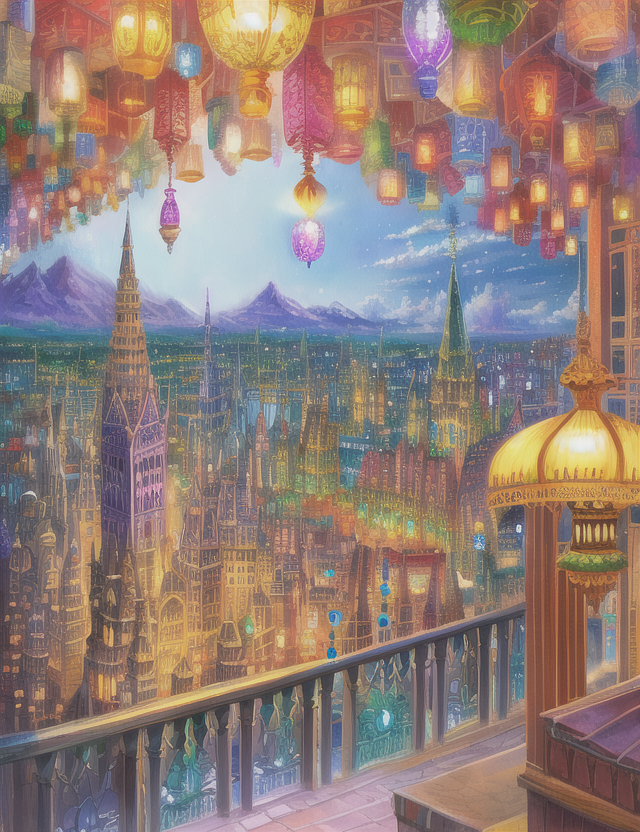
Generation parameters embedded in this image by AUTOMATIC1111 Stable Diffusion web UI or a fork of it (Forge, ...) (PNG 'parameters' text chunk):
4k,high quality,intricate,colorful, city, plateau, fantasy, oil_painting
Negative prompt: bad anatomy, extra digits, bad hands, ((extra limbs:1.2)), deformation, (((deformed))), disfigured, mutilated, smudged,
bad quality, horrible quality, worse quality, worst quality, ugly, normal quality, low res, error, missing, cropped, bad,
fused feet, fused fingers, bad quality hands, low res hands, worst quality hands, (((fused limbs))), ((extra boobs)),
more than two hands, more than two arms, more than two legs, more than two boobs, splitting limbs, extra nipples,
((text, username, watermark, signature)),extra legs, more than two phones
Steps: 35, Sampler: Euler, CFG scale: 7, Seed: 216074506, Size: 640x832, Model hash: 1a7df6b8